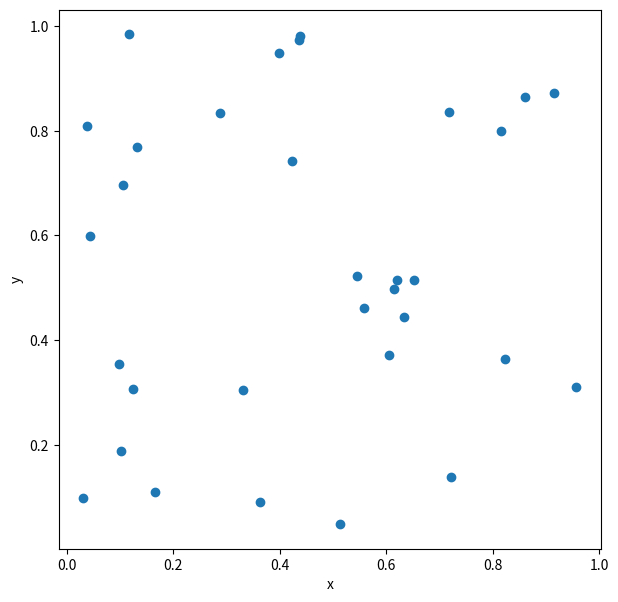

Here is the Python script that generated this plot: (Note: this script raises an exception after producing the figure.)
import numpy as np


def gen_random_tsp(ncity: int):
    # 座標
    locations = np.random.uniform(size=(ncity, 2))

    # 距離行列
    all_diffs = np.expand_dims(locations, axis=1) - np.expand_dims(locations, axis=0)
    distances = np.sqrt(np.sum(all_diffs ** 2, axis=-1))

    return locations, distances

import matplotlib.pyplot as plt


def show_plot(locs: np.ndarray):
    plt.figure(figsize=(7, 7))
    plt.xlabel("x")
    plt.ylabel("y")
    plt.scatter(*zip(*locations))
    plt.show()


ncity = 32
locations, distances = gen_random_tsp(ncity)

show_plot(locations)

from amplify import BinarySymbolGenerator

gen = BinarySymbolGenerator()
q = gen.array(ncity, ncity)

q_4city = BinarySymbolGenerator().array(4, 4)
q_4city  # 4都市の場合の実行例

from amplify import einsum

cost = einsum("ij,ni,nj->", distances, q, q.roll(-1, axis=0))

from amplify.constraint import one_hot
from amplify import sum_poly

# 行に対する制約
row_constraints = [one_hot(q[n]) for n in range(ncity)]

# 列に対する制約
col_constraints = [one_hot(q[:, i]) for i in range(ncity)]

constraints = sum(row_constraints) + sum(col_constraints)

constraints *= np.amax(distances)  # 制約条件の強さを設定
model = cost + constraints

from amplify import Solver
from amplify.client import FixstarsClient

client = FixstarsClient()
client.parameters.timeout = 5000  # タイムアウト5秒

solver = Solver(client)

result = solver.solve(model)
if len(result) == 0:
    raise RuntimeError("Any one of constraints is not satisfied.")

energy, values = result[0].energy, result[0].values

energy

q_values = q.decode(values)

route = np.where(np.array(q_values) == 1)[1]
print(route)

def show_route(route: list, distances: np.ndarray, locations: np.ndarray):

    ncity = len(route)
    path_length = sum(
        [distances[route[i]][route[(i + 1) % ncity]] for i in range(ncity)]
    )

    x = [i[0] for i in locations]
    y = [i[1] for i in locations]
    plt.figure(figsize=(7, 7))
    plt.title(f"path length: {path_length}")
    plt.xlabel("x")
    plt.ylabel("y")

    for i in range(ncity):
        r = route[i]
        n = route[(i + 1) % ncity]
        plt.plot([x[r], x[n]], [y[r], y[n]], "b-")
    plt.plot(x, y, "ro")
    plt.show()

    return path_length

show_route(route, distances, locations)

k = 0.5
model = cost + constraints * k * np.amax(distances)

client.parameters.timeout = 1000  # タイムアウト1秒
solver = Solver(client)

for i in range(2, 10):
    k = 0.1 * (i + 1)
    model = cost + constraints * k * np.amax(distances)
    result = solver.solve(model)

    print(f"k={k}")
    if len(result) == 0:
        print(f"Any one of constraints is not satisfied.")
        continue

    energy, values = result[0].energy, result[0].values

    q_values = q.decode(values)
    route = np.where(np.array(q_values) == 1)[1]
    show_route(route, distances, locations)

# 各行の非ゼロ最小値をリストで取得
d_min = np.array(
    [(distances[n][distances[n].nonzero()]).min() for n in range(ncity)]
).reshape(ncity, 1)

# コスト関数の係数を改変し定数項を加算
new_cost = einsum("ij,ni,nj->", (distances - d_min), q, q.roll(-1, axis=0)) + sum(d_min)

# 各行の最小値を引いた上で全要素の最大値を取得
new_model = new_cost + constraints * np.amax(distances - d_min)

# コスト関数変更前
for i in range(10):
    k = 0.05 * (i + 1)
    model = cost + constraints * k * np.amax(distances)
    result = solver.solve(model)

    print(f"k={k}")
    if len(result) == 0:
        print(f"Any one of constraints is not satisfied.")
        continue
    else:  # 制約を満たす解を得られたら終了
        q_values = q.decode(result[0].values)
        route = np.where(np.array(q_values) == 1)[1]
        show_route(route, distances, locations)
        break

# コスト関数変更後
for i in range(10):
    k = 0.05 * (i + 1)
    new_model = new_cost + constraints * k * np.amax(distances - d_min)
    result = solver.solve(new_model)

    print(f"k={k}")
    if len(result) == 0:
        print(f"Any one of constraints is not satisfied.")
        continue
    else:  # 制約を満たす解を得られたら終了
        q_values = q.decode(result[0].values)
        route = np.where(np.array(q_values) == 1)[1]
        show_route(route, distances, locations)
        break

# 変数テーブルの作成
gen = BinarySymbolGenerator()
q = gen.array(ncity, ncity)

# 変数テーブルの要素に値を設定
q[0, 0] = 1
for i in range(1, ncity):
    q[0, i] = 0
    q[i, 0] = 0

q

from amplify.constraint import penalty

# 順序に対する制約
pem_constraint = [
    penalty(q[ncity - 1, i] * q[1, j])
    for i in range(ncity)
    for j in range(i + 1, ncity)
]

# 行に対する制約
row_constraints = [one_hot(q[n]) for n in range(ncity)]

# 列に対する制約
col_constraints = [one_hot(q[:, i]) for i in range(ncity)]

constraints = sum(row_constraints) + sum(col_constraints) + sum(pem_constraint)

k = 1.0

# 各行の非ゼロ最小値をリストで取得
d_min = np.array(
    [(distances[n][distances[n].nonzero()]).min() for n in range(ncity)]
).reshape(ncity, 1)

# コスト関数の係数を改変し定数項を加算
cost = einsum("ij,ni,nj->", (distances - d_min), q, q.roll(-1, axis=0)) + sum(d_min)

model = cost + constraints * k * np.amax(distances - d_min)
result = solver.solve(model)

q_values = q.decode(result[0].values)
route = np.where(np.array(q_values) == 1)[1]
print(route)
show_route(route, distances, locations)